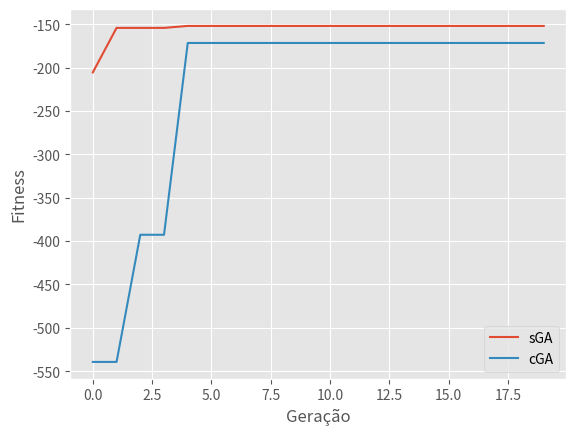

Here is the Python script that generated this plot:
## ALGORITMO GENETICO COMPACTO POP COMPLETA e SIMPLES REAL GERAÇÕES FROSEN
import random
import numpy as np
import array as arr
import matplotlib as mpl
import matplotlib.pyplot as plt
import statistics
from scipy.stats import norm
plt.style.use('ggplot')

progress_cga = []
progress_sga = []

###################          SGA        ###################

def generate_pop_sga(size,population_size):
    pop=[]

    for n in range(population_size):
      value = np.random.normal(0, 1, size )
      pop.append( {'val':value,'fit':0} )
    
    return pop

def crossover_sga(size,population,mutation):
    son = population[0].copy()
    son2 = population[1].copy()

    s = arr.array('f', son['val'])
    s2 = arr.array('f', son2['val'])    
    middle = random.randrange(1,size-1)

    
    son['fit'] = 0
    son2['fit'] = 0
    
    son['val'] = s[:middle] + s2[middle:]
    son2['val'] = s2[:middle] + s[middle:]
    
    # mutation
    child = son['val']
    child2 = son2['val']

    c1 = []
    for c in child:
      mut = random.random()
      if(mut < mutation):
        c1.append(random.random())
      else:
        c1.append(c)
    son['val'] = c1

    c2 = []
    for s in child2:
      mut = random.random()
      if(mut < mutation):
        c2.append(random.random())
      else:
        c2.append(s)
    son2['val'] = c2

    return son,son2

def to_Int(individuo):
  l = []
  for i in individuo:
    if i == "1":
      l.append(1)
    else:
      l.append(0)
  return sum(l)

def run_sga(generations, size, population_size):
    # criação da população aleatoria
    population = generate_pop_sga(size,population_size)
    population = fitness_function_sga(population)

    mutation = 0.01

    # percorre as gerações
    for i in range(generations):

      mid = int(population_size/2) if int(population_size/2) % 2 == 0 else int(population_size/2)-1
      new_population = []
      
      for j in range(0,mid,2):
        new_population += crossover_sga(size,population[j:j+2],mutation)
        #print(j,new_population)

      full_pop = population + new_population
      full_pop = fitness_function_sga(full_pop)

      population = full_pop[:population_size]
      
      #print ("generation: {} and population {}".format(i + 1,population))
      p = population[0]
      progress_sga.append(p['fit'])
  

def sort_fit(e):
  return e['fit']

# funcao de fitness
def fitness_function_sga(population):
  fit = []
  for p in population:
    #print(p['val'])
    soma = 0
    m = p['val']
    for i,v in enumerate(m[:-1]):
      soma+= 100 * pow(pow(v, 2) + m[i + 1], 2) + pow(v - 1, 2)
    p['fit']= soma*-1 
    fit.append(p)

  fit.sort(reverse = True,key=sort_fit)
  
  return fit

###################          CGA        ###################

def generate_candidate(vector,population_size):
    pop=[]

    medias = vector[0]
    desvios = vector[1]
    if medias[0] == 0:
      for n in range(population_size):
        value = np.random.normal(0, 1, len(medias) )
        pop.append( value )
    else:
      for m in range(population_size ):
        value = np.random.normal(medias[m], desvios[m], len(medias) )
        pop.append( value )

    #print(pop)
    
    return pop

def generate_vector(size):
    return [[0.0] * size, [1] * size]

def compete(a, b):
    if a[1] > b[1]:
        return a, b
    else:
        return b, a

def competition(population):
    for n in range(1,len(population)):
      winner,loser = compete(population[0],population[n])
    return winner, loser

def update_vector(vector, winner, loser, population_size,pop,size):
    win = winner[0]
    los = loser[0]
    vM = vector[0]
    vD = vector[1]

    for i in range(size):
      vecMed = []
      for p in pop:
        v = p[0]
        vecMed.append(v[i])
      
      if win[i] != los[i]:
        vM[i] = statistics.mean(vecMed)
        vD[i] = statistics.stdev(vecMed)

def run_cga(generations, size, population_size):
    # probabilidade do vetor
    vector = generate_vector(size)
    best = None
    for i in range(generations):
      population = generate_candidate(vector, population_size)
      population = fitness_function(population)
      population = sortedMax(population)

      winner, loser = competition(population)
      
      # verifica qual é o melhor
      if best:
          if winner[1] > best[1]:
             best = winner
      else:
          best = winner

      update_vector(vector,winner,loser,population_size,population,size)
      
      #print ("generation: {} best value: {} best fitness: {}".format(i + 1, best[0], best[1] ) )
      progress_cga.append(best[1])
     
def sortedMax(pop):
  pop = sorted(pop, key=lambda p: p[1])
  #print(pop)
  return pop

def fitness_function(value):
  pop = []
  #print(value)
  for j, m in enumerate(value[:-1]):
    soma = 0
    for i, u in enumerate(m[:-1]):
      soma+= 100 * pow(pow(u, 2) + m[i + 1], 2) + pow(u - 1, 2)
    pop.append( [m,soma*-1] )
  return pop

def plotgraphics(progress_cga,progress_sga):
  line_sga, = plt.plot(progress_sga, label='sGA')
  line_cga, = plt.plot(progress_cga, label='cGA')
  plt.legend([line_sga, line_cga], ['sGA', 'cGA'])
  plt.xlabel('Geração')
  plt.ylabel('Fitness')
  plt.show()

run_cga(20, 10, 10)
run_sga(20, 10, 10)
plotgraphics(progress_cga,progress_sga)